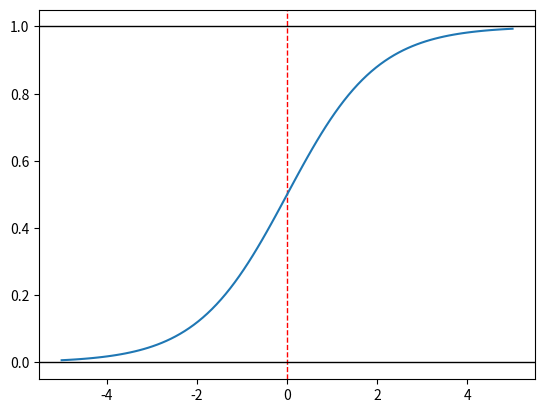

Write Python code to recreate this figure.
import matplotlib.pyplot as plt
import numpy as np


def sigmoid(x):
    return 1 / (1 + np.exp(-x))

# variable range
array = np.linspace(-5, 5, 100)

plt.axvline(x=0, color='r', linestyle='--', linewidth=1)
plt.axhline(y=0, color='0', linestyle='-', linewidth=1)
plt.axhline(y=1, color='0', linestyle='-', linewidth=1)
plt.plot(array, sigmoid(array))
plt.show()
